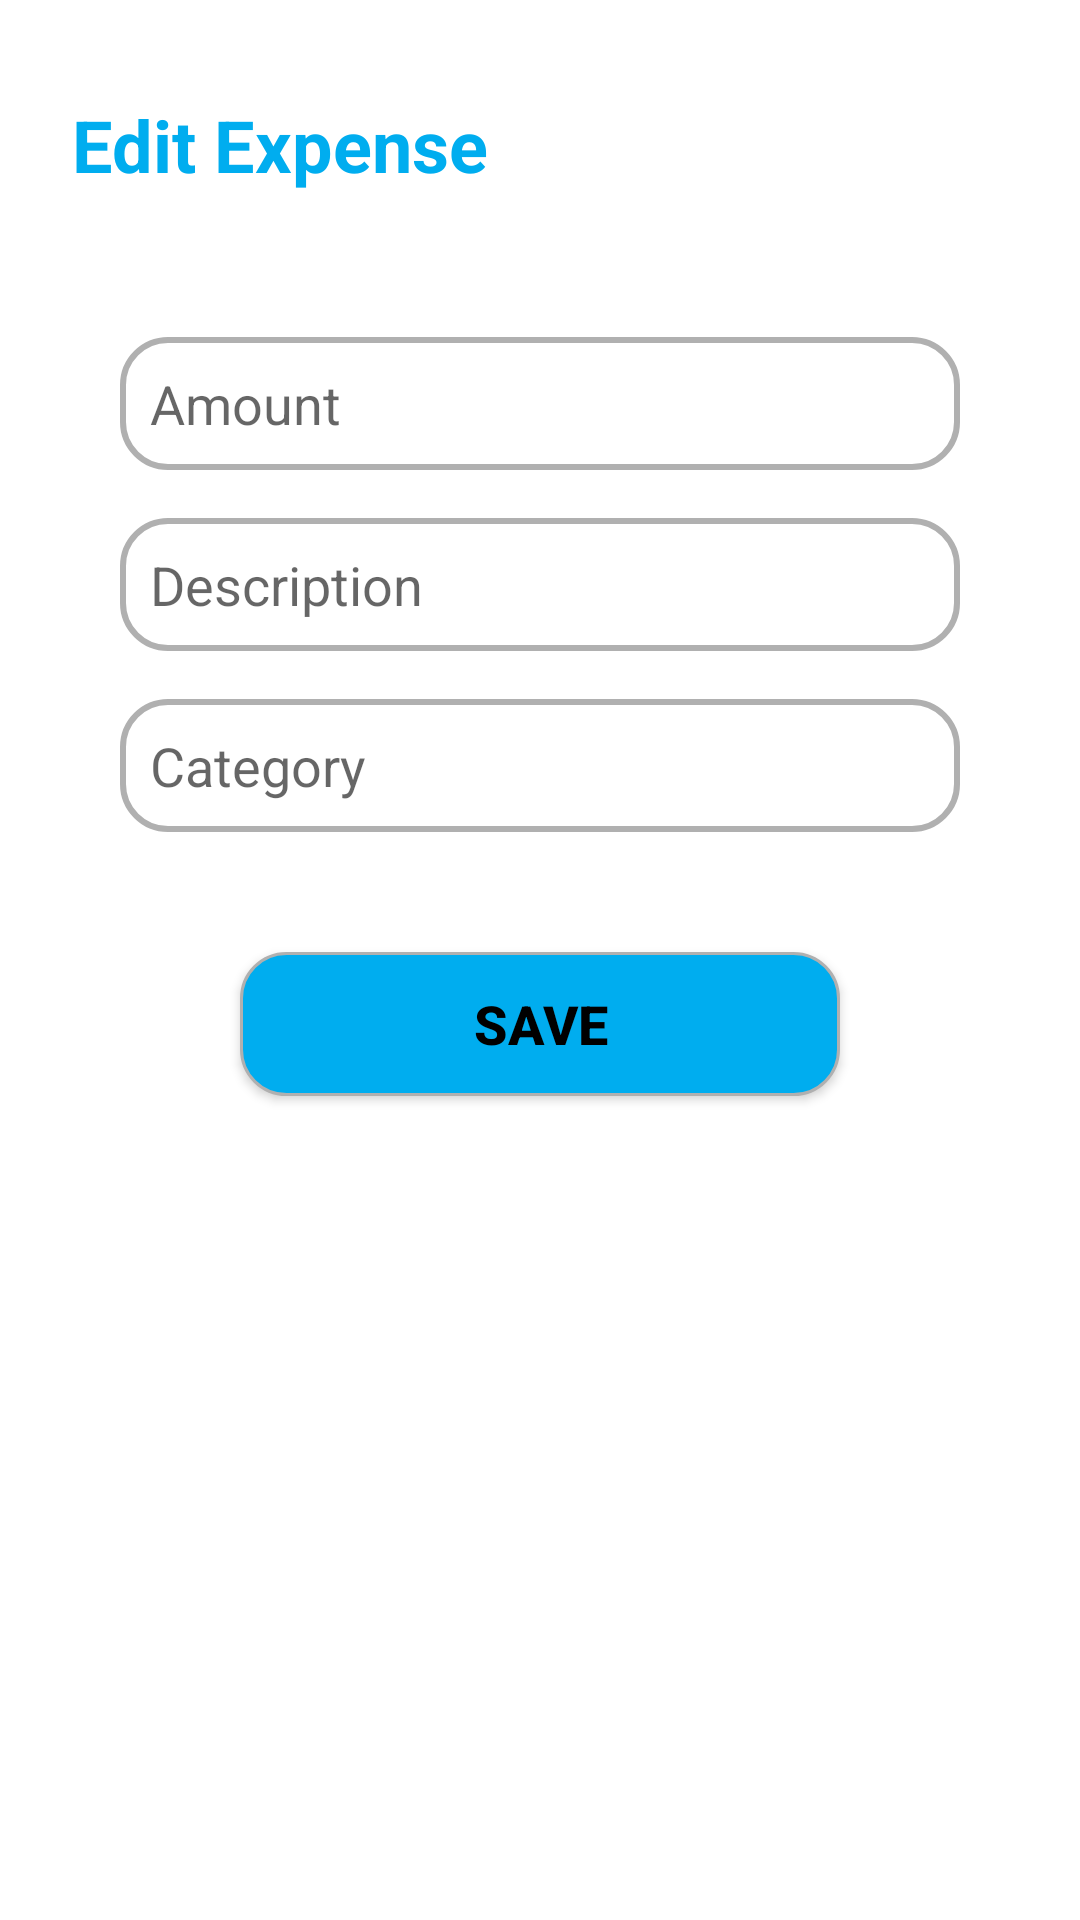

Produce the Android XML layout that renders to this screen, including the resource entries it uses.
<!-- AndroidManifest.xml: application theme Theme.MyApp -->
<!-- res/layout/activity_edit_expense.xml -->
<?xml version="1.0" encoding="utf-8"?>
<RelativeLayout xmlns:android="http://schemas.android.com/apk/res/android"
    xmlns:app="http://schemas.android.com/apk/res-auto"
    xmlns:tools="http://schemas.android.com/tools"
    android:id="@+id/main"
    android:layout_width="match_parent"
    android:layout_height="match_parent"
    tools:context=".ui.activity.EditExpenseActivity">

    <LinearLayout
        android:layout_width="match_parent"
        android:layout_height="match_parent"
        android:orientation="vertical"
        android:padding="24dp">

        <TextView
            android:layout_width="match_parent"
            android:layout_height="wrap_content"
            android:layout_marginTop="8dp"
            android:layout_marginBottom="24dp"
            android:text="Edit Expense"
            android:layout_gravity="center"
            android:textColor="@color/primary"
            android:textStyle="bold"
            android:textSize="24sp"/>

        <LinearLayout
            android:layout_width="match_parent"
            android:layout_height="wrap_content"
            android:orientation="vertical"
            android:padding="16dp"
            android:gravity="center">

            <EditText
                android:id="@+id/amountEditText"
                android:layout_width="match_parent"
                android:layout_height="wrap_content"
                android:layout_marginVertical="8dp"
                android:hint="Amount"
                style="@style/textView_style"
                android:background="@drawable/fragment_textbar"
                android:padding="10dp"
                android:inputType="numberDecimal" />

            <EditText
                android:id="@+id/descriptionEditText"
                android:layout_width="match_parent"
                android:layout_height="wrap_content"
                android:layout_marginVertical="8dp"
                style="@style/textView_style"
                android:background="@drawable/fragment_textbar"
                android:padding="10dp"
                android:hint="Description" />

            <EditText
                android:id="@+id/categoryEditText"
                android:layout_width="match_parent"
                android:layout_height="wrap_content"
                android:layout_marginVertical="8dp"
                style="@style/textView_style"
                android:background="@drawable/fragment_textbar"
                android:padding="10dp"
                android:hint="Category" />

        </LinearLayout>



        <androidx.appcompat.widget.AppCompatButton
            android:id="@+id/saveButton"
            android:layout_width="200dp"
            android:layout_height="wrap_content"
            android:layout_marginVertical="16dp"
            android:layout_gravity="center"
            android:background="@drawable/fragment_buttons"
            android:text="Save"
            android:textColor="@color/black"
            android:textSize="18dp"
            android:textStyle="bold">
        </androidx.appcompat.widget.AppCompatButton>

    </LinearLayout>

</RelativeLayout>
<!-- resources referenced by this layout -->
<resources>
  <color name="black">#000000</color>
  <color name="primary">#00adef</color>
  <!-- drawable fragment_buttons (drawable) -->
  <?xml version="1.0" encoding="utf-8"?>
  <shape xmlns:android="http://schemas.android.com/apk/res/android"
      android:shape="rectangle">
      
      <solid
          android:color="@color/primary" >
      </solid>
  
      
      <stroke
          android:width="1dp"
          android:color="#B0B0B0" >
      </stroke>
  
      
      <corners
          android:radius="15dp"   >
      </corners>
  </shape>
  <!-- drawable fragment_textbar (drawable) -->
  <?xml version="1.0" encoding="utf-8"?>
  <shape xmlns:android="http://schemas.android.com/apk/res/android"
      android:shape="rectangle" >
  
      
      <solid
          android:color="@color/transparent" >
      </solid>
  
      
      <stroke
          android:width="2dp"
          android:color="#B0B0B0" >
      </stroke>
  
      
      <corners
          android:radius="15dp"   >
      </corners>
  
  </shape>
  <style name="textView_style">
          <item name="android:textColor">@color/textColor</item>
      </style>
  <style name="Theme.MyApp" parent="Theme.MaterialComponents.DayNight.NoActionBar">
          <item name="colorPrimary">@color/primary</item>
          <item name="colorPrimaryVariant">@color/primary_variant</item>
          <item name="colorOnPrimary">@color/on_primary</item>
  
          <item name="colorSecondary">@color/secondary</item>
          <item name="colorSecondaryVariant">@color/secondary_variant</item>
          <item name="colorOnSecondary">@color/on_secondary</item>
  
          <item name="android:statusBarColor">@color/on_secondary</item>
          
          <item name="android:windowIsTranslucent">true</item>
          <item name="android:windowDisablePreview">true</item>
      </style>
  <color name="transparent">#00FFFFFF</color>
  <color name="textColor">#000000</color>
  <color name="primary_variant">#61ccf6</color>
  <color name="on_primary">#FFFFFF</color>
  <color name="secondary">#03DAC6</color>
  <color name="secondary_variant">#018786</color>
  <color name="on_secondary">#000000</color>
</resources>
